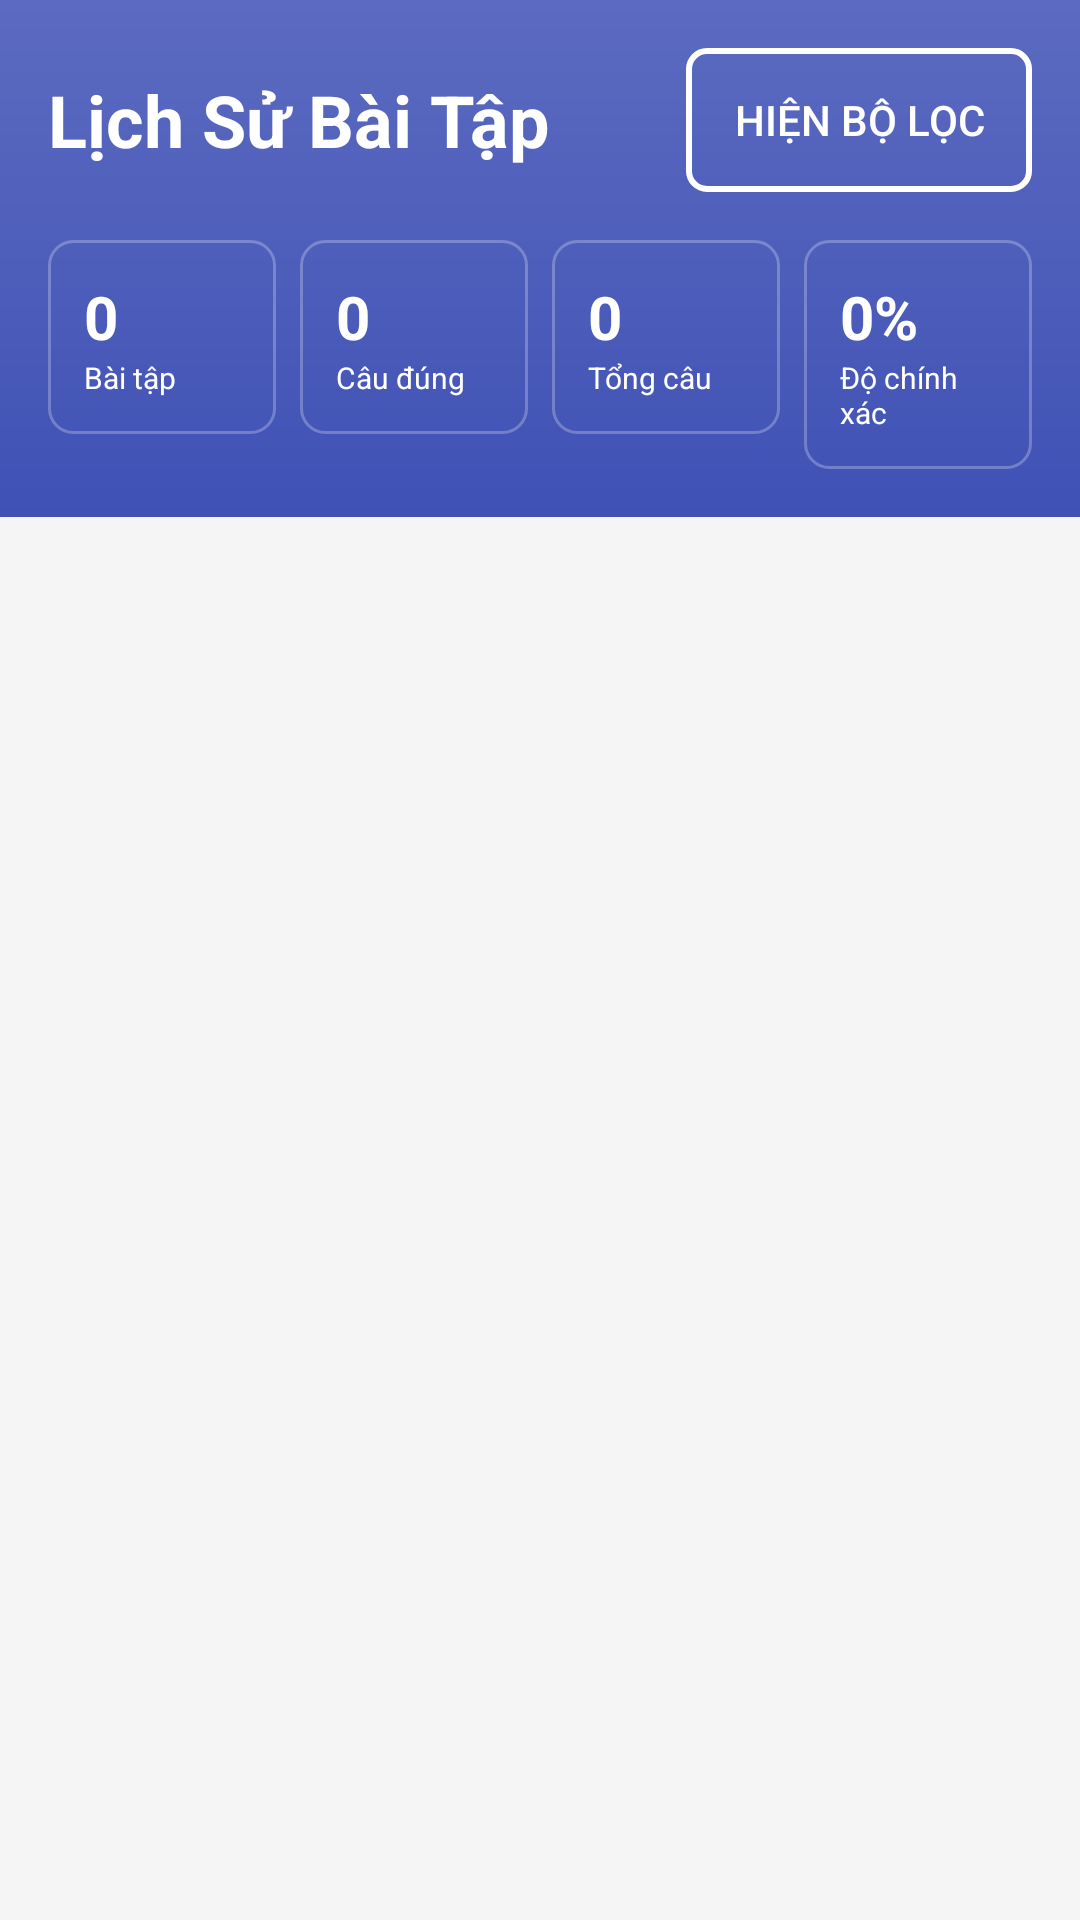

The Android layout XML behind this screen, and the referenced resources:
<!-- AndroidManifest.xml: application theme Theme.MyApplication -->
<!-- res/layout/activity_quiz_history.xml -->
<LinearLayout xmlns:android="http://schemas.android.com/apk/res/android"
    android:layout_width="match_parent"
    android:layout_height="match_parent"
    android:orientation="vertical"
    android:background="#F5F5F5">

    
    <LinearLayout
        android:layout_width="match_parent"
        android:layout_height="wrap_content"
        android:background="@drawable/header_gradient"
        android:orientation="vertical"
        android:padding="16dp">

        
        <LinearLayout
            android:layout_width="match_parent"
            android:layout_height="wrap_content"
            android:orientation="horizontal"
            android:gravity="center_vertical">

            <TextView
                android:layout_width="0dp"
                android:layout_height="wrap_content"
                android:layout_weight="1"
                android:text="Lịch Sử Bài Tập"
                android:textColor="@android:color/white"
                android:textSize="24sp"
                android:textStyle="bold" />

            <Button
                android:id="@+id/btn_filter"
                android:layout_width="wrap_content"
                android:layout_height="wrap_content"
                android:text="Hiện bộ lọc"
                android:textColor="@android:color/white"
                android:background="@drawable/button_outline"
                android:paddingHorizontal="16dp"
                android:paddingVertical="8dp" />

        </LinearLayout>

        
        <LinearLayout
            android:id="@+id/filter_layout"
            android:layout_width="match_parent"
            android:layout_height="wrap_content"
            android:orientation="vertical"
            android:background="@drawable/filter_background"
            android:padding="16dp"
            android:layout_marginTop="16dp"
            android:visibility="gone">

            <LinearLayout
                android:layout_width="match_parent"
                android:layout_height="wrap_content"
                android:orientation="horizontal"
                android:weightSum="3">

                <LinearLayout
                    android:layout_width="0dp"
                    android:layout_height="wrap_content"
                    android:layout_weight="1"
                    android:orientation="vertical"
                    android:layout_marginEnd="8dp">

                    <TextView
                        android:layout_width="wrap_content"
                        android:layout_height="wrap_content"
                        android:text="Ngày bắt đầu"
                        android:textColor="#666"
                        android:textSize="12sp"
                        android:layout_marginBottom="4dp" />

                    <TextView
                        android:id="@+id/tv_start_date"
                        android:layout_width="match_parent"
                        android:layout_height="40dp"
                        android:background="@drawable/date_input_background"
                        android:gravity="center_vertical"
                        android:paddingHorizontal="12dp"
                        android:text="26/05/2025"
                        android:textColor="#333"
                        android:clickable="true"
                        android:focusable="true" />

                </LinearLayout>

                <LinearLayout
                    android:layout_width="0dp"
                    android:layout_height="wrap_content"
                    android:layout_weight="1"
                    android:orientation="vertical"
                    android:layout_marginHorizontal="8dp">

                    <TextView
                        android:layout_width="wrap_content"
                        android:layout_height="wrap_content"
                        android:text="Ngày kết thúc"
                        android:textColor="#666"
                        android:textSize="12sp"
                        android:layout_marginBottom="4dp" />

                    <TextView
                        android:id="@+id/tv_end_date"
                        android:layout_width="match_parent"
                        android:layout_height="40dp"
                        android:background="@drawable/date_input_background"
                        android:gravity="center_vertical"
                        android:paddingHorizontal="12dp"
                        android:text="29/05/2025"
                        android:textColor="#333"
                        android:clickable="true"
                        android:focusable="true" />

                </LinearLayout>

                <LinearLayout
                    android:layout_width="0dp"
                    android:layout_height="wrap_content"
                    android:layout_weight="1"
                    android:orientation="vertical"
                    android:layout_marginStart="8dp">

                    <TextView
                        android:layout_width="wrap_content"
                        android:layout_height="wrap_content"
                        android:text=" "
                        android:textSize="12sp"
                        android:layout_marginBottom="4dp" />

                    <Button
                        android:id="@+id/btn_apply_filter"
                        android:layout_width="match_parent"
                        android:layout_height="40dp"
                        android:text="Áp dụng"
                        android:textColor="@android:color/white"
                        android:background="@drawable/button_green"
                        android:textSize="14sp" />

                </LinearLayout>

            </LinearLayout>

        </LinearLayout>

        
        <LinearLayout
            android:id="@+id/stats_layout"
            android:layout_width="match_parent"
            android:layout_height="wrap_content"
            android:orientation="horizontal"
            android:layout_marginTop="16dp"
            android:weightSum="4">

            <LinearLayout
                android:layout_width="0dp"
                android:layout_height="wrap_content"
                android:layout_weight="1"
                android:orientation="vertical"
                android:background="@drawable/stat_background"
                android:padding="12dp"
                android:layout_marginEnd="4dp">

                <TextView
                    android:id="@+id/tv_total_quizzes"
                    android:layout_width="wrap_content"
                    android:layout_height="wrap_content"
                    android:text="0"
                    android:textColor="@android:color/white"
                    android:textSize="20sp"
                    android:textStyle="bold" />

                <TextView
                    android:layout_width="wrap_content"
                    android:layout_height="wrap_content"
                    android:text="Bài tập"
                    android:textColor="@android:color/white"
                    android:textSize="10sp" />

            </LinearLayout>

            <LinearLayout
                android:layout_width="0dp"
                android:layout_height="wrap_content"
                android:layout_weight="1"
                android:orientation="vertical"
                android:background="@drawable/stat_background"
                android:padding="12dp"
                android:layout_marginHorizontal="4dp">

                <TextView
                    android:id="@+id/tv_total_correct"
                    android:layout_width="wrap_content"
                    android:layout_height="wrap_content"
                    android:text="0"
                    android:textColor="@android:color/white"
                    android:textSize="20sp"
                    android:textStyle="bold" />

                <TextView
                    android:layout_width="wrap_content"
                    android:layout_height="wrap_content"
                    android:text="Câu đúng"
                    android:textColor="@android:color/white"
                    android:textSize="10sp" />

            </LinearLayout>

            <LinearLayout
                android:layout_width="0dp"
                android:layout_height="wrap_content"
                android:layout_weight="1"
                android:orientation="vertical"
                android:background="@drawable/stat_background"
                android:padding="12dp"
                android:layout_marginHorizontal="4dp">

                <TextView
                    android:id="@+id/tv_total_questions"
                    android:layout_width="wrap_content"
                    android:layout_height="wrap_content"
                    android:text="0"
                    android:textColor="@android:color/white"
                    android:textSize="20sp"
                    android:textStyle="bold" />

                <TextView
                    android:layout_width="wrap_content"
                    android:layout_height="wrap_content"
                    android:text="Tổng câu"
                    android:textColor="@android:color/white"
                    android:textSize="10sp" />

            </LinearLayout>

            <LinearLayout
                android:layout_width="0dp"
                android:layout_height="wrap_content"
                android:layout_weight="1"
                android:orientation="vertical"
                android:background="@drawable/stat_background"
                android:padding="12dp"
                android:layout_marginStart="4dp">

                <TextView
                    android:id="@+id/tv_accuracy"
                    android:layout_width="wrap_content"
                    android:layout_height="wrap_content"
                    android:text="0%"
                    android:textColor="@android:color/white"
                    android:textSize="20sp"
                    android:textStyle="bold" />

                <TextView
                    android:layout_width="wrap_content"
                    android:layout_height="wrap_content"
                    android:text="Độ chính xác"
                    android:textColor="@android:color/white"
                    android:textSize="10sp" />

            </LinearLayout>

        </LinearLayout>

    </LinearLayout>

    
    <FrameLayout
        android:layout_width="match_parent"
        android:layout_height="0dp"
        android:layout_weight="1">

        
        <androidx.recyclerview.widget.RecyclerView
            android:id="@+id/recycler_view"
            android:layout_width="match_parent"
            android:layout_height="match_parent"
            android:padding="16dp"
            android:clipToPadding="false" />

        
        <ProgressBar
            android:id="@+id/progress_bar"
            android:layout_width="wrap_content"
            android:layout_height="wrap_content"
            android:layout_gravity="center"
            android:visibility="gone" />

        
        <TextView
            android:id="@+id/tv_no_data"
            android:layout_width="wrap_content"
            android:layout_height="wrap_content"
            android:layout_gravity="center"
            android:text="Không có dữ liệu trong khoảng thời gian này"
            android:textColor="#666"
            android:textSize="16sp"
            android:visibility="gone" />

    </FrameLayout>

</LinearLayout>
<!-- resources referenced by this layout -->
<resources>
  <!-- drawable button_outline (drawable) -->
  <?xml version="1.0" encoding="utf-8"?>
  
  <shape xmlns:android="http://schemas.android.com/apk/res/android">
      <solid android:color="@android:color/transparent" />
      <corners android:radius="6dp" />
      <stroke android:width="2dp" android:color="@android:color/white" />
  </shape>
  <!-- drawable date_input_background (drawable) -->
  <?xml version="1.0" encoding="utf-8"?>
  
  <shape xmlns:android="http://schemas.android.com/apk/res/android">
      <solid android:color="@android:color/white" />
      <corners android:radius="4dp" />
      <stroke android:width="1dp" android:color="#BDBDBD" />
  </shape>
  <!-- drawable filter_background (drawable) -->
  <?xml version="1.0" encoding="utf-8"?>
  
  <shape xmlns:android="http://schemas.android.com/apk/res/android">
      <solid android:color="@android:color/white" />
      <corners android:radius="8dp" />
      <stroke android:width="1dp" android:color="#E0E0E0" />
  </shape>
  <!-- drawable header_gradient (drawable) -->
  <?xml version="1.0" encoding="utf-8"?>
  
  <shape xmlns:android="http://schemas.android.com/apk/res/android">
      <gradient
          android:startColor="#3F51B5"
          android:endColor="#5C6BC0"
          android:angle="90" />
  </shape>
  <!-- drawable stat_background (drawable) -->
  <?xml version="1.0" encoding="utf-8"?>
  
  <shape xmlns:android="http://schemas.android.com/apk/res/android">
      <solid android:color="#00FFFFFF" />
      <corners android:radius="8dp" />
      <stroke android:width="1dp" android:color="#40FFFFFF" />
  </shape>
  <style name="Theme.MyApplication" parent="Base.Theme.MyApplication" />
  <style name="Base.Theme.MyApplication" parent="Theme.Material3.DayNight.NoActionBar">
          
          
          <item name="colorPrimaryDark">@color/white</item>
          <item name="android:windowTranslucentStatus">true</item>
          <item name="android:windowDrawsSystemBarBackgrounds">true</item>
          <item name="android:statusBarColor">@android:color/transparent</item>
  
      </style>
  <color name="white">#FFFFFFFF</color>
</resources>
